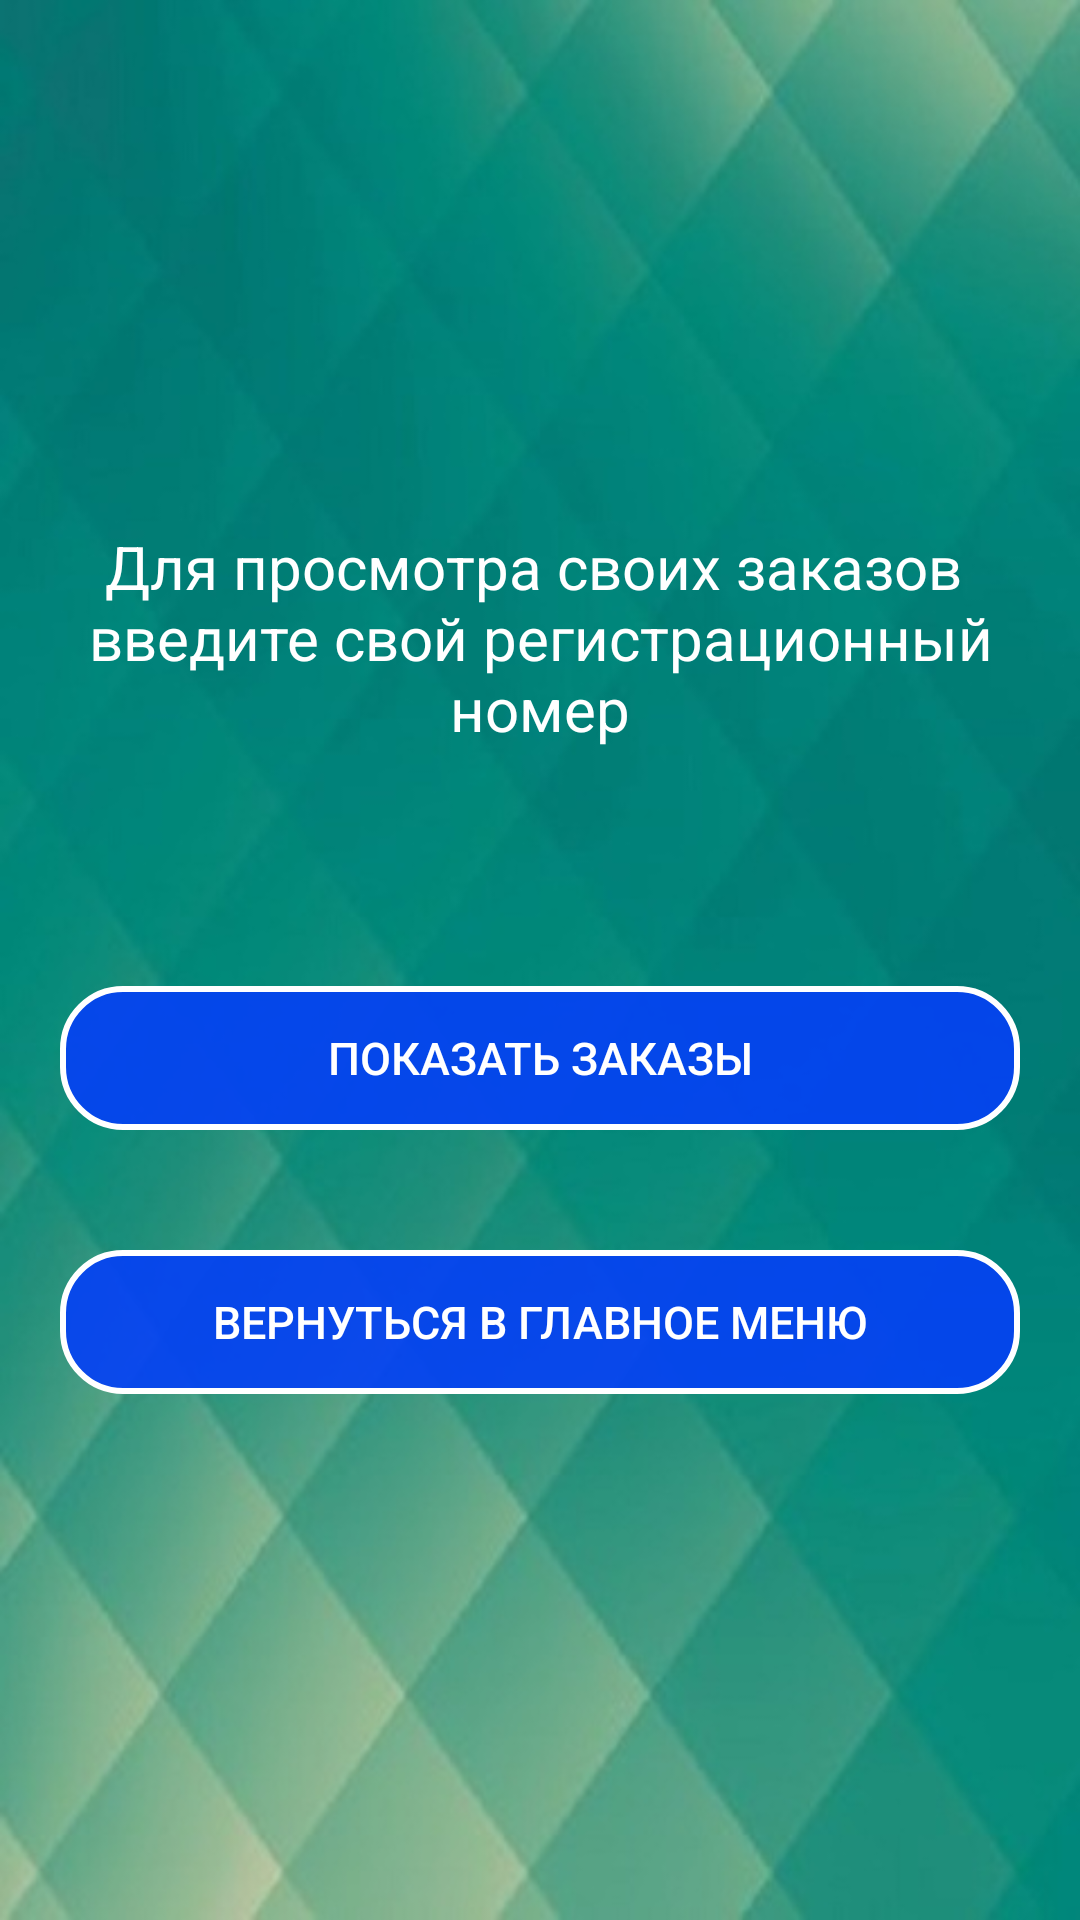

Produce the Android XML layout that renders to this screen, including the resource entries it uses.
<!-- AndroidManifest.xml: application theme Theme.Master -->
<!-- res/layout/activity_your_order.xml -->
<?xml version="1.0" encoding="utf-8"?>
<RelativeLayout xmlns:android="http://schemas.android.com/apk/res/android"
    android:layout_width="match_parent"
    android:layout_height="match_parent">

    <ImageView

        android:layout_width="match_parent"
        android:layout_height="match_parent"
        android:layout_centerInParent="true"
        android:scaleType="centerCrop"
        android:src="@drawable/background_master" />

    <LinearLayout
        android:layout_width="match_parent"
        android:layout_height="wrap_content"
        android:layout_centerInParent="true"
        android:layout_marginStart="10dp"
        android:layout_marginTop="10dp"
        android:layout_marginEnd="10dp"
        android:layout_marginBottom="60dp"
        android:orientation="vertical"
        android:padding="10dp">
    <TextView
        android:id="@+id/text_your_order"
        android:layout_width="match_parent"
        android:layout_height="wrap_content"
        android:text="@string/text_your_order"
        android:gravity="center_horizontal"
        android:textColor="@color/white"
        android:textSize="20sp"/>

    <TextView
        android:id="@+id/et_your_master"
        android:layout_width="match_parent"
        android:layout_height="wrap_content"
        android:layout_marginTop="20dp"
        android:textColor="@color/white"
        android:gravity="center_horizontal"/>

    <Button
        android:id="@+id/btn_your_view"
        android:layout_width="match_parent"
        android:layout_height="wrap_content"
        android:layout_marginTop="40dp"
        android:background="@drawable/btn_master_and_press"
        android:onClick="onClickYourView"
        android:text="@string/btn_your_view"
        android:textColor="@color/white"
        android:textSize="15sp" />

        <ListView
            android:id="@+id/lv_order_your"
            android:layout_width="match_parent"
            android:layout_height="wrap_content"
            android:layout_marginTop="20dp">

        </ListView>
    <Button
        android:id="@+id/btn_order_menu"
        android:layout_width="match_parent"
        android:layout_height="wrap_content"
        android:layout_marginTop="20dp"
        android:background="@drawable/btn_master_and_press"
        android:onClick="onClickOrderMenu"
        android:text="@string/btn_booking_menu"
        android:textColor="@color/white"
        android:textSize="15sp" />



    </LinearLayout>
</RelativeLayout>
<!-- resources referenced by this layout -->
<resources>
  <color name="white">#FFFFFFFF</color>
  <!-- drawable background_master: jpg bitmap (drawable, 44290 bytes) -->
  <!-- drawable btn_master_and_press (drawable) -->
  <?xml version="1.0" encoding="utf-8"?>
  <selector xmlns:android="http://schemas.android.com/apk/res/android">
      <item android:state_pressed="false" android:drawable="@drawable/style_btn_stroke"/>
      <item android:state_pressed="true" android:drawable="@drawable/style_btn_stroke_press"/>
  </selector>
  <string name="btn_booking_menu">Вернуться в главное меню</string>
  <string name="btn_your_view">Показать заказы</string>
  <string name="text_your_order">Для просмотра своих заказов \nвведите свой регистрационный номер</string>
  <style name="Theme.Master" parent="Theme.AppCompat.DayNight.NoActionBar">
          
          <item name="colorPrimary">@color/purple_500</item>
          <item name="colorPrimaryVariant">@color/purple_700</item>
          <item name="colorOnPrimary">@color/white</item>
          
          <item name="colorSecondary">@color/teal_200</item>
          <item name="colorSecondaryVariant">@color/teal_700</item>
          <item name="colorOnSecondary">@color/black</item>
          
          <item name="android:statusBarColor">?attr/colorPrimaryVariant</item>
          
      </style>
  <!-- drawable style_btn_stroke (drawable) -->
  <?xml version="1.0" encoding="utf-8"?>
  <shape xmlns:android="http://schemas.android.com/apk/res/android">
      <stroke android:width="2dp" android:color="@color/white"/>
      <solid android:color="@color/btn_master"/>
      <corners android:radius="20dp"/>
  </shape>
  <!-- drawable style_btn_stroke_press (drawable) -->
  <?xml version="1.0" encoding="utf-8"?>
  <shape xmlns:android="http://schemas.android.com/apk/res/android">
      <solid android:color="@color/btn_master_press"/>
      <corners android:radius="20dp"/>
  </shape>
  <color name="purple_500">#FF6200EE</color>
  <color name="purple_700">#FF3700B3</color>
  <color name="teal_200">#FF03DAC5</color>
  <color name="teal_700">#FF018786</color>
  <color name="black">#FF000000</color>
  <color name="btn_master">#E90541F5</color>
  <color name="btn_master_press">#E925F505</color>
</resources>
